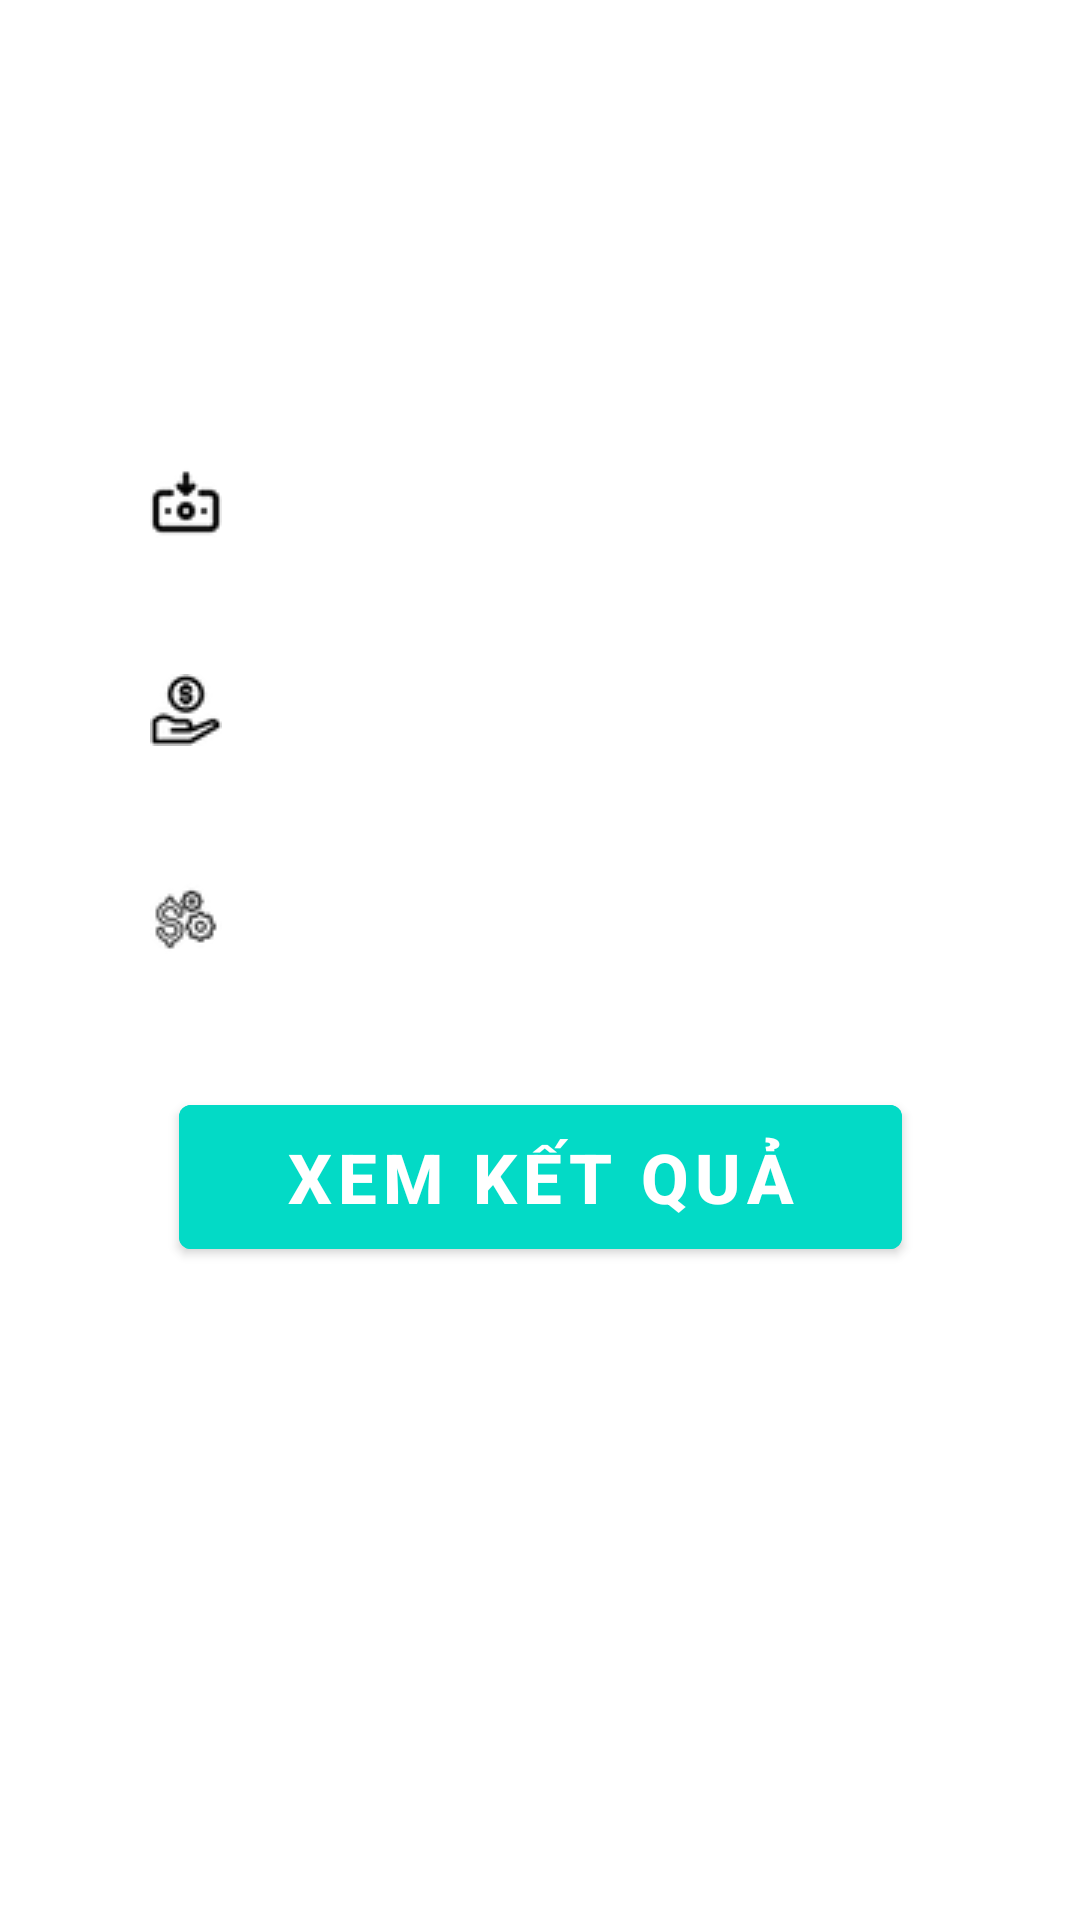

Android layout source for this screen:
<!-- AndroidManifest.xml: application theme Theme.Activity19110017 -->
<!-- res/layout/activity_main.xml -->
<?xml version="1.0" encoding="utf-8"?>
<androidx.constraintlayout.widget.ConstraintLayout xmlns:android="http://schemas.android.com/apk/res/android"
    xmlns:app="http://schemas.android.com/apk/res-auto"
    xmlns:tools="http://schemas.android.com/tools"
    android:id="@+id/relativeLayout"
    android:layout_width="match_parent"
    android:layout_height="match_parent"
    android:background="@drawable/background"
    tools:context=".MainActivity">

    <TextView
        android:id="@+id/title"
        android:layout_width="match_parent"
        android:layout_height="wrap_content"
        android:layout_marginStart="50dp"
        android:layout_marginTop="20dp"
        android:layout_marginEnd="50dp"
        android:layout_marginBottom="50dp"
        android:gravity="center"
        android:text="@string/title"
        android:textColor="@color/white"
        android:textSize="30sp"
        android:textStyle="bold"
        app:layout_constraintStart_toStartOf="parent"
        app:layout_constraintTop_toTopOf="parent" />

    <EditText
        android:id="@+id/tiengui"
        android:layout_width="match_parent"
        android:layout_height="wrap_content"
        android:layout_marginStart="30dp"
        android:layout_marginTop="40dp"
        android:layout_marginEnd="30dp"
        android:layout_marginBottom="5dp"
        android:autofillHints=""
        android:background="#30ffffff"
        android:drawableStart="@drawable/money"
        android:drawablePadding="20dp"
        android:hint="@string/num1"
        android:inputType="number"
        android:padding="20dp"
        android:textColor="@color/white"
        android:textColorHint="@color/white"
        app:layout_constraintStart_toStartOf="parent"
        app:layout_constraintTop_toBottomOf="@id/title" />

    <EditText
        android:id="@+id/laisuat"
        android:layout_width="match_parent"
        android:layout_height="wrap_content"
        android:layout_marginStart="30dp"
        android:layout_marginTop="5dp"
        android:layout_marginEnd="30dp"
        android:layout_marginBottom="5dp"
        android:autofillHints=""
        android:background="#30ffffff"
        android:drawableStart="@drawable/stock"
        android:drawablePadding="20dp"
        android:hint="@string/num2"
        android:inputType="number"
        android:padding="20dp"
        android:textColor="@color/white"
        android:textColorHint="@color/white"
        app:layout_constraintStart_toStartOf="parent"
        app:layout_constraintTop_toBottomOf="@id/tiengui" />

    <EditText
        android:id="@+id/kyhan"
        android:layout_width="match_parent"
        android:layout_height="wrap_content"
        android:layout_marginStart="30dp"
        android:layout_marginTop="5dp"
        android:layout_marginEnd="30dp"
        android:layout_marginBottom="5dp"
        android:autofillHints=""
        android:background="#30ffffff"
        android:drawableStart="@drawable/kyhan"
        android:drawablePadding="20dp"
        android:hint="@string/num3"
        android:inputType="number"
        android:padding="20dp"
        android:textColor="@color/white"
        android:textColorHint="@color/white"
        app:layout_constraintStart_toStartOf="parent"
        app:layout_constraintTop_toBottomOf="@id/laisuat" />

    <com.google.android.material.button.MaterialButton
        android:id="@+id/btn_result"
        android:layout_width="241dp"
        android:layout_height="60dp"
        android:layout_marginTop="24dp"
        android:backgroundTint="@color/design_default_color_secondary"
        android:text="@string/btn_result"
        android:textSize="23sp"
        android:textStyle="bold"
        app:layout_constraintLeft_toLeftOf="parent"
        app:layout_constraintRight_toRightOf="parent"
        app:layout_constraintTop_toBottomOf="@id/kyhan" />
</androidx.constraintlayout.widget.ConstraintLayout>
<!-- resources referenced by this layout -->
<resources>
  <!-- drawable kyhan: png bitmap (drawable-v24, 666 bytes) -->
  <!-- drawable money: png bitmap (drawable-v24, 557 bytes) -->
  <!-- drawable stock: png bitmap (drawable-v24, 666 bytes) -->
  <string name="btn_result">XEM KẾT QUẢ</string>
  <string name="num1">Số tiền gửi*</string>
  <string name="num2">Lãi suất gửi*</string>
  <string name="num3">Kì hạn gửi*</string>
  <string name="title">Công Cụ Tính Lãi Tiền Gửi</string>
  <style name="Theme.Activity19110017" parent="Theme.MaterialComponents.DayNight.DarkActionBar">
          <item name="colorPrimary">@color/purple_500</item>
          <item name="colorPrimaryDark">@color/purple_700</item>
          <item name="colorAccent">@color/teal_200</item>
      </style>
  <!-- not gathered from this repository: default colours our renderer supplied (Android Studio template values) -->
  <color name="purple_500">#FF6200EE</color>
  <color name="purple_700">#FF3700B3</color>
  <color name="teal_200">#FF03DAC5</color>
  <color name="white">#FFFFFFFF</color>
</resources>
